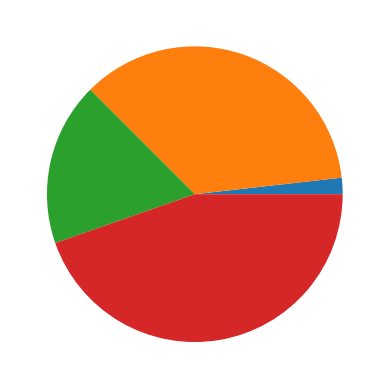

The matplotlib source for this figure:
import matplotlib.pyplot as mp
import random
import numpy as np
x=np.array([1,20,10,25])
mp.pie(x)
mp.show()